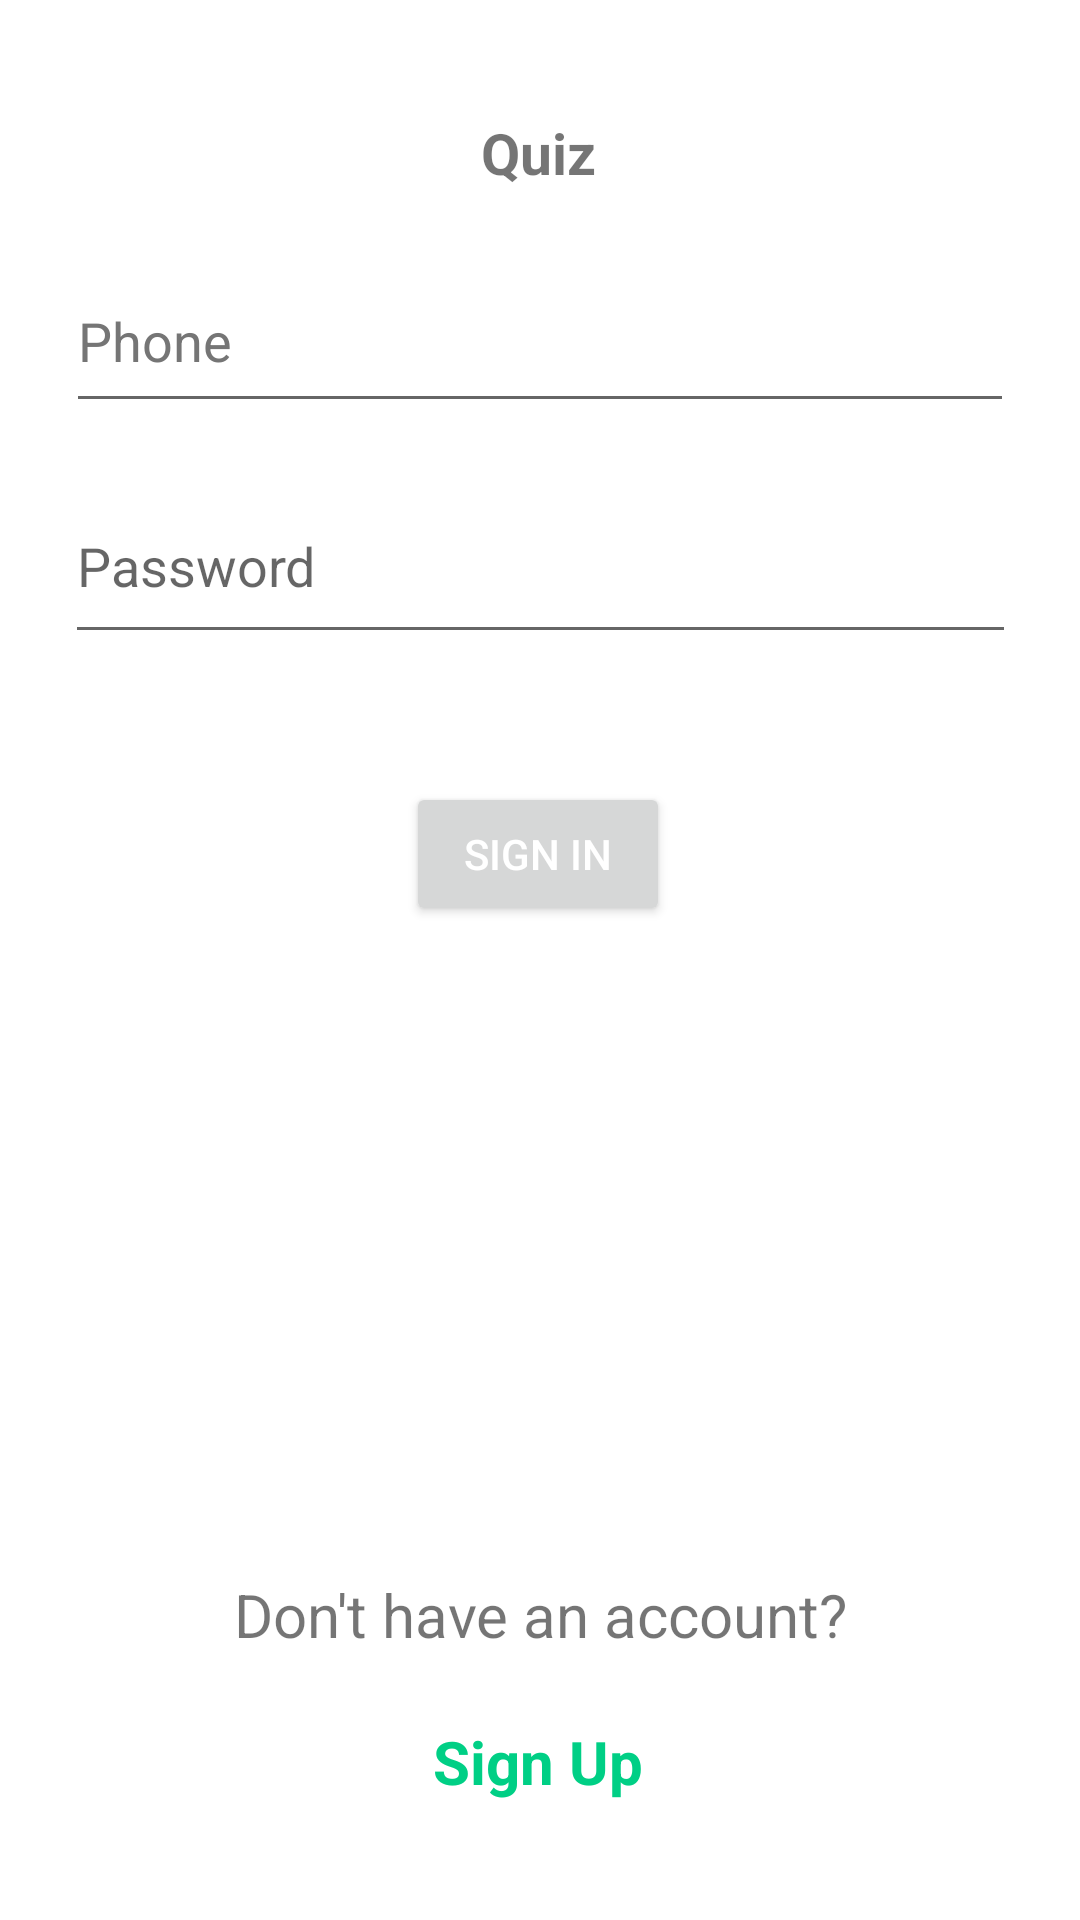

Android layout source for this screen:
<!-- AndroidManifest.xml: application theme Theme.QuizLab -->
<!-- res/layout/activity_login.xml -->
<?xml version="1.0" encoding="utf-8"?>
<androidx.constraintlayout.widget.ConstraintLayout xmlns:android="http://schemas.android.com/apk/res/android"
    xmlns:app="http://schemas.android.com/apk/res-auto"
    xmlns:tools="http://schemas.android.com/tools"
    android:layout_width="match_parent"
    android:layout_height="match_parent"
    android:textAlignment="center"
    tools:context=".LoginActivity">

    <TextView
        android:id="@+id/signHeader"
        android:layout_width="wrap_content"
        android:layout_height="wrap_content"
        android:text="@string/quiz"
        android:textSize="19sp"
        android:textStyle="bold"
        app:layout_constraintBottom_toBottomOf="parent"
        app:layout_constraintEnd_toEndOf="parent"
        app:layout_constraintHorizontal_bias="0.498"
        app:layout_constraintStart_toStartOf="parent"
        app:layout_constraintTop_toTopOf="parent"
        app:layout_constraintVertical_bias="0.062" />

    <EditText
        android:id="@+id/editTextPhone"
        android:layout_width="316dp"
        android:layout_height="58dp"
        android:autofillHints=""
        android:ems="10"
        android:hint="@string/prompt_phone"
        android:inputType="phone"
        android:textColorHint="#757575"
        app:layout_constraintBottom_toBottomOf="parent"
        app:layout_constraintEnd_toEndOf="parent"
        app:layout_constraintHorizontal_bias="0.497"
        app:layout_constraintStart_toStartOf="parent"
        app:layout_constraintTop_toBottomOf="@+id/signHeader"
        app:layout_constraintVertical_bias="0.037" />

    <EditText
        android:id="@+id/editTextTextPassword"
        android:layout_width="317dp"
        android:layout_height="62dp"
        android:autofillHints=""
        android:ems="10"
        android:hint="@string/prompt_password"
        android:inputType="textPassword"
        app:layout_constraintBottom_toBottomOf="parent"
        app:layout_constraintEnd_toEndOf="parent"
        app:layout_constraintStart_toStartOf="parent"
        app:layout_constraintTop_toBottomOf="@+id/editTextPhone"
        app:layout_constraintVertical_bias="0.034" />

    <Button
        android:id="@+id/buttonSign"
        android:layout_width="wrap_content"
        android:layout_height="wrap_content"
        android:onClick="handleSignClick"
        android:text="@string/sign_btn"
        android:textColor="#FFFFFF"
        app:layout_constraintBottom_toBottomOf="parent"
        app:layout_constraintEnd_toEndOf="parent"
        app:layout_constraintHorizontal_bias="0.498"
        app:layout_constraintStart_toStartOf="parent"
        app:layout_constraintTop_toBottomOf="@+id/editTextTextPassword"
        app:layout_constraintVertical_bias="0.114" />

    <TextView
        android:id="@+id/textView3"
        android:layout_width="225dp"
        android:layout_height="37dp"
        android:text="@string/txt_dont_have_acc"
        android:textAlignment="center"
        android:textSize="20sp"
        app:layout_constraintBottom_toBottomOf="parent"
        app:layout_constraintEnd_toEndOf="parent"
        app:layout_constraintStart_toStartOf="parent"
        app:layout_constraintTop_toBottomOf="@+id/buttonSign"
        app:layout_constraintVertical_bias="0.734" />

    <TextView
        android:id="@+id/btnChangeSignOption"
        android:layout_width="94dp"
        android:layout_height="34dp"
        android:onClick="handleChangeSignOption"
        android:text="@string/txt_sign_up"
        android:textAlignment="center"
        android:textColor="@color/custom_one"
        android:textSize="20sp"
        android:textStyle="bold"
        app:layout_constraintBottom_toBottomOf="parent"
        app:layout_constraintEnd_toEndOf="parent"
        app:layout_constraintHorizontal_bias="0.498"
        app:layout_constraintStart_toStartOf="parent"
        app:layout_constraintTop_toBottomOf="@+id/textView3"
        app:layout_constraintVertical_bias="0.27" />
</androidx.constraintlayout.widget.ConstraintLayout>
<!-- resources referenced by this layout -->
<resources>
  <color name="custom_one">#00CF85</color>
  <string name="prompt_password">Password</string>
  <string name="prompt_phone">Phone</string>
  <string name="quiz">Quiz</string>
  <string name="sign_btn">Sign In</string>
  <string name="txt_dont_have_acc">Don\'t have an account?</string>
  <string name="txt_sign_up">Sign Up</string>
  <style name="Theme.QuizLab" parent="Theme.MaterialComponents.DayNight.DarkActionBar">
          
          <item name="colorPrimary">@color/custom_one</item>
          <item name="colorPrimaryVariant">@color/custom_one</item>
          <item name="colorOnPrimary">@color/white</item>
          
          <item name="colorSecondary">@color/teal_200</item>
          <item name="colorSecondaryVariant">@color/teal_700</item>
          <item name="colorOnSecondary">@color/black</item>
          
          <item name="android:statusBarColor" tools:targetApi="l">?attr/colorPrimaryVariant</item>
          
      </style>
  <color name="white">#FFFFFF</color>
  <color name="teal_200">#FF03DAC5</color>
  <color name="teal_700">#FF018786</color>
  <color name="black">#FF000000</color>
</resources>
